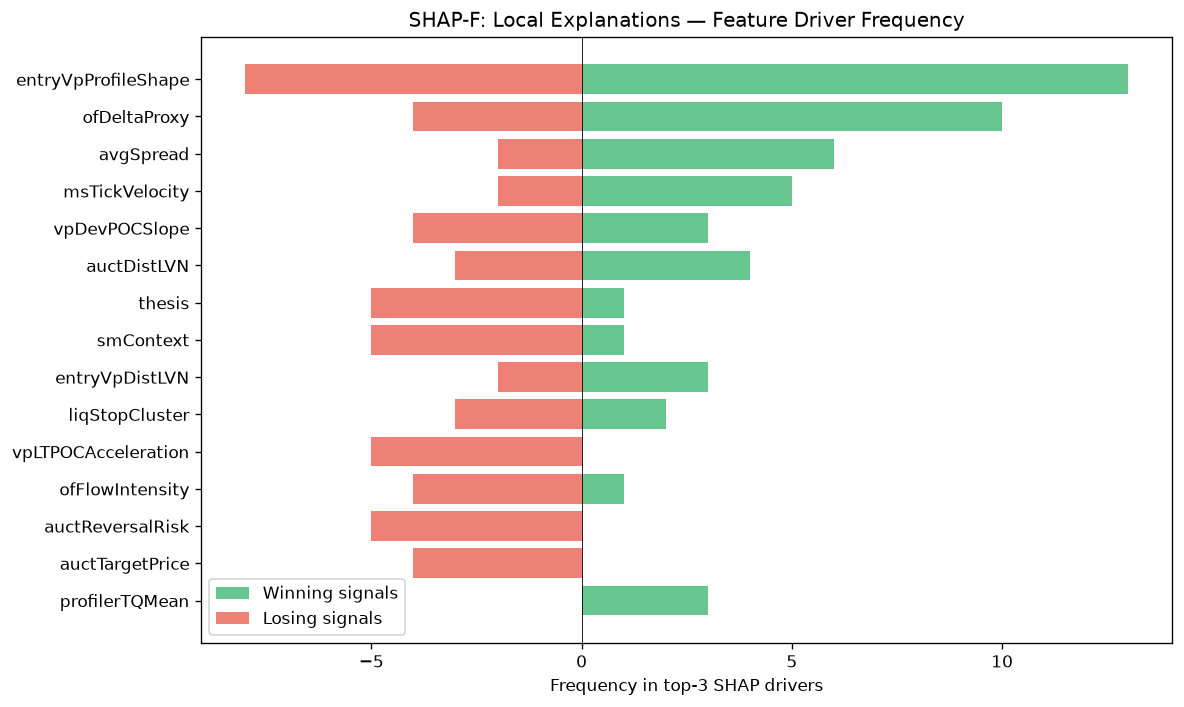

Source data for this figure (header and first rows):
feature, win_top3_freq, lose_top3_freq, total_top3_freq, win_bias
entryVpProfileShape, 13, 8, 21, 0.619
ofDeltaProxy, 10, 4, 14, 0.7143
avgSpread, 6, 2, 8, 0.75
msTickVelocity, 5, 2, 7, 0.7143
vpDevPOCSlope, 3, 4, 7, 0.4286
auctDistLVN, 4, 3, 7, 0.5714
thesis, 1, 5, 6, 0.1667
smContext, 1, 5, 6, 0.1667
entryVpDistLVN, 3, 2, 5, 0.6
liqStopCluster, 2, 3, 5, 0.4
vpLTPOCAcceleration, 0, 5, 5, 0.0
ofFlowIntensity, 1, 4, 5, 0.2
auctReversalRisk, 0, 5, 5, 0.0
auctTargetPrice, 0, 4, 4, 0.0
profilerTQMean, 3, 0, 3, 1
vpLTMajorHVNStrength, 3, 0, 3, 1
vpLTAcceptanceAtPrice, 1, 2, 3, 0.3333
entryVpThinnessRatio, 0, 2, 2, 0.0
spreadToATR, 1, 0, 1, 1
smFVG, 1, 0, 1, 1
liqSessionLiq, 1, 0, 1, 1
auctTargetProb, 1, 0, 1, 1
